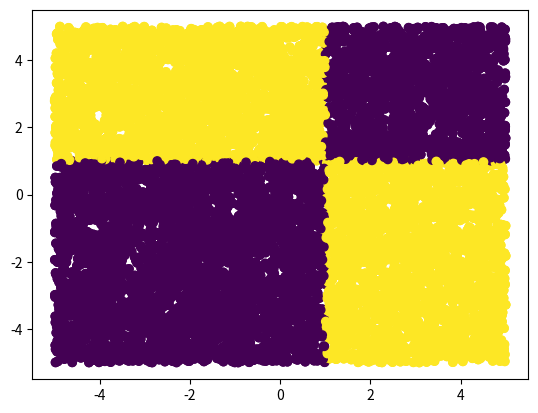

This figure's Python source:
import numpy as np
import matplotlib.pyplot as plt

class node:

    """
    parent:         parent node of new node.
    D:              list of indices of observations node must contain.      
    observations:   tupe of two np arrays, X and y, X: (n, p), y: (n,)
    """
    def __init__(self, parent, D=None, cost_f=None, observations=None):
        if parent is None:
            if observations is None:
                print('If no parent specified then requires observations (X, y) to be specified.')
                return
            if cost_f is None:
                print('If no parent specified then requires cost function to be specified.')
            self.cost_f = cost_f
            self.X, self.y = observations 
            self.cost_f = cost_f
            if D is None:
                self.D = [i for i in range(self.X.shape[0])]
        else:
            self.X = parent.X
            self.y = parent.y
            self.cost_f = parent.cost_f
            if D is not None:
                self.D = D
            else:
                self.D = parent.D
        self.l = None
        self.r = None
        self.p = parent
        self.split = None
        self.cost = self.cost_f(self.y[self.D])

    def split_node(self, split):
        self.split = split
        left_d, right_d = self._split_data()
        self.l = node(self, D=left_d)
        self.r = node(self, D=right_d)

    def _split_data(self, split=None):
        if split is None:
            split = self.split
        l = []
        r = []
        for d in self.D:
            i, v = split
            if self.X[d, i] < v:
                l.append(d)
            else:
                r.append(d)
        return l, r

    def _split_cost(self, split=None):
        if split is None:
            if self.split is None:
                print('trying to get split cost of node without specified split')
                return
            split = self.split
        l, r = self._split_data(split)
        l = self.y[l]
        r = self.y[r]
        n = len(l)
        m = len(r)
        total_cost = (n*self.cost_f(l) + m*self.cost_f(r))/(n + m)
        return total_cost

    def find_best_split(self, return_cost=False):
        lowest_cost = float('inf')
        best_split = None
        for p in range(self.X.shape[1]):
            for val in np.unique(self.X[self.D, p])[1:]:
                split = (p, val)
                cost = self._split_cost(split)
                if cost < lowest_cost:
                    best_split = split
                    lowest_cost = cost
        if return_cost:
            return best_split, lowest_cost
        else:
            return best_split

    def tree_cost(self):
        leaves = []
        self._get_leaves(leaves)
        num_obs = np.array([len(l.D) for l in leaves])
        weights = num_obs / np.sum(num_obs)
        costs = np.array([l.cost for l in leaves])
        total_cost = np.sum(costs*weights)
        return total_cost

    def num_leaves(self):
        l = []
        self._get_leaves(l)
        return len(l)

    def _get_leaves(self, leaves):
        if self.split is None:
            leaves.append(self)
        else:
            self.l._get_leaves(leaves)
            self.r._get_leaves(leaves)

    def __str__(self):
        return str(self.X[self.D])

class DecisionTree:
    
    def __init__(self, reg_clas=False, MAX_SPLITS=1000):
        self.MAX_SPLITS = MAX_SPLITS
        self.l = 0
        self.reg_clas = reg_clas
        if reg_clas:
            self.cost_f = DecisionTree.entropy
        else:
            self.cost_f = DecisionTree.var

    def _stop_split_cond(self, leaf):
        if self.reg_clas:
            return np.abs(leaf.cost) == 0
        else:
            return len(leaf.D) < 4

    def __str__(self):
        l = []
        i = 0
        DecisionTree._traverse(self.root, l, i)
        return ' -- '.join(l)

    def _traverse(node, l, i):
        l.append(str(i))
        i += 1
        l.append(str(node.split))
        if node.l is not None and node.l.split is not None:
            l.append('l')
            DecisionTree._traverse(node.l, l, i)
        if node.r is not None and node.r.split is not None:
            l.append('r')
            DecisionTree._traverse(node.r, l, i)

    def new_split(self, leaf_index, split):
        p = self.leaves[leaf_index]
        p.split_node(split)
        self.leaves.pop(leaf_index)
        self.leaves.insert(leaf_index, p.r)
        self.leaves.insert(leaf_index, p.l)

    def find_best_prune(self):
        self.leaves = []
        self.root._get_leaves(self.leaves)
        before_cost = self.root.tree_cost()
        T_before = self.root.num_leaves()
        parents = list(set([l.p for l in self.leaves]))
        if len(parents) == 1:
            print('oof')
            return None
        p_cost = np.array([p.cost for p in parents])
        p_tree_cost = np.array([p.tree_cost() for p in parents])
        p_num_leaves = np.array([p.num_leaves() for p in parents])
        after_cost = - p_tree_cost + p_cost + before_cost 
        T_after = - p_num_leaves + (T_before + 1)
        cost_complexity = after_cost / T_after
        prune_index = np.argmin(cost_complexity)
        p = parents[prune_index]
        return p

    def fit(self, X, y, verbose=False):
        self.N, self.d = X.shape
        if y.shape != (self.N,):
            print('Incorrect dimensions training data')
            return
        self.root = node(parent=None, cost_f=self.cost_f, D=None, observations=(X, y))
        self.leaves = [self.root]
        n_splits = 0
        i = 0
        while i < len(self.leaves):
            if self._stop_split_cond(self.leaves[i]):
                i = i + 1
                continue
            split, cost = self.leaves[i].find_best_split(return_cost=True)
            self.new_split(i, split)
            n_splits += 1
            if n_splits >= self.MAX_SPLITS:
                break
        if verbose:
            print(f'Number of splits: {n_splits}')

    # prunes with validation set
    def prune(self, X_, y_, MAX_PRUNES=20, verbose=False):
        num_prunes = 0
        while num_prunes < MAX_PRUNES:
            yhat = self.predict(X_)
            if self.reg_clas:
                before_cost = np.sum(y_ != yhat)
            else:
                before_cost = np.mean((y-yhat)**2)
            p = self.find_best_prune()
            if p is None:
                break
            split = p.split
            p.split = None
            yhat = self.predict(X_)
            if self.reg_clas:
                after_cost = np.sum(y_ != yhat)
            else:
                after_cost = np.mean((y-yhat)**2)
            if before_cost - after_cost >= 0:
                p.l = None
                p.r = None
                num_prunes += 1
            else:
                p.split = split
                break
        if verbose:
            print(f'Number of prunes: {num_prunes}')
    
    def predict(self, X):
        if self.reg_clas:
            yhat = np.empty(X.shape[0], dtype=int)
        else:
            yhat = np.empty(X.shape[0], dtype=float)
        for i in range(X.shape[0]):
            x = X[i]
            yhat[i] = self._predict(x)
        return yhat

    def _predict(self, x):
        cur = self.root
        while cur.split != None:
            p, v = cur.split
            if x[p] < v:
                cur = cur.l
            else:
                cur = cur.r
        if self.reg_clas:
            return DecisionTree._mode(cur.y[cur.D])
        else:
            return DecisionTree._mean(cur.y[cur.D])

    def _mean(y):
	    return np.mean(y)

    def _mode(y):
        unique, counts = np.unique(y, return_counts=True)
        return unique[np.argmax(counts)]

    def var(y):
        if len(y) == 0:
            return 0
        ybar = np.mean(y)
        return np.mean((y - ybar)**2)
	
    def entropy(y):
        if len(y) == 0:
            return 0
        unique, counts = np.unique(y, return_counts=True)
        P = counts / np.sum(counts)
        return -np.sum(P * np.log2(P))

if __name__ == '__main__':
    dt = DecisionTree(reg_clas=True)
    X = np.array([[0, 0], [0, 1], [1, 1], [1, 0]])
    y = np.array([0, 1, 0, 1])
    dt.fit(X, y)
    print(dt)
    plt.scatter(X[:, 0], X[:, 1], c=y)
    #plt.show()
    grid = (np.random.rand(10000, 2) - .5) * 10
    grid_hat = dt.predict(grid)
    plt.scatter(grid[:, 0], grid[:, 1], c=grid_hat)
    plt.show()
    print('prune')
    dt.find_best_prune()
    grid_hat = dt.predict(grid)
    plt.scatter(grid[:, 0], grid[:, 1], c=grid_hat)
    plt.show()
